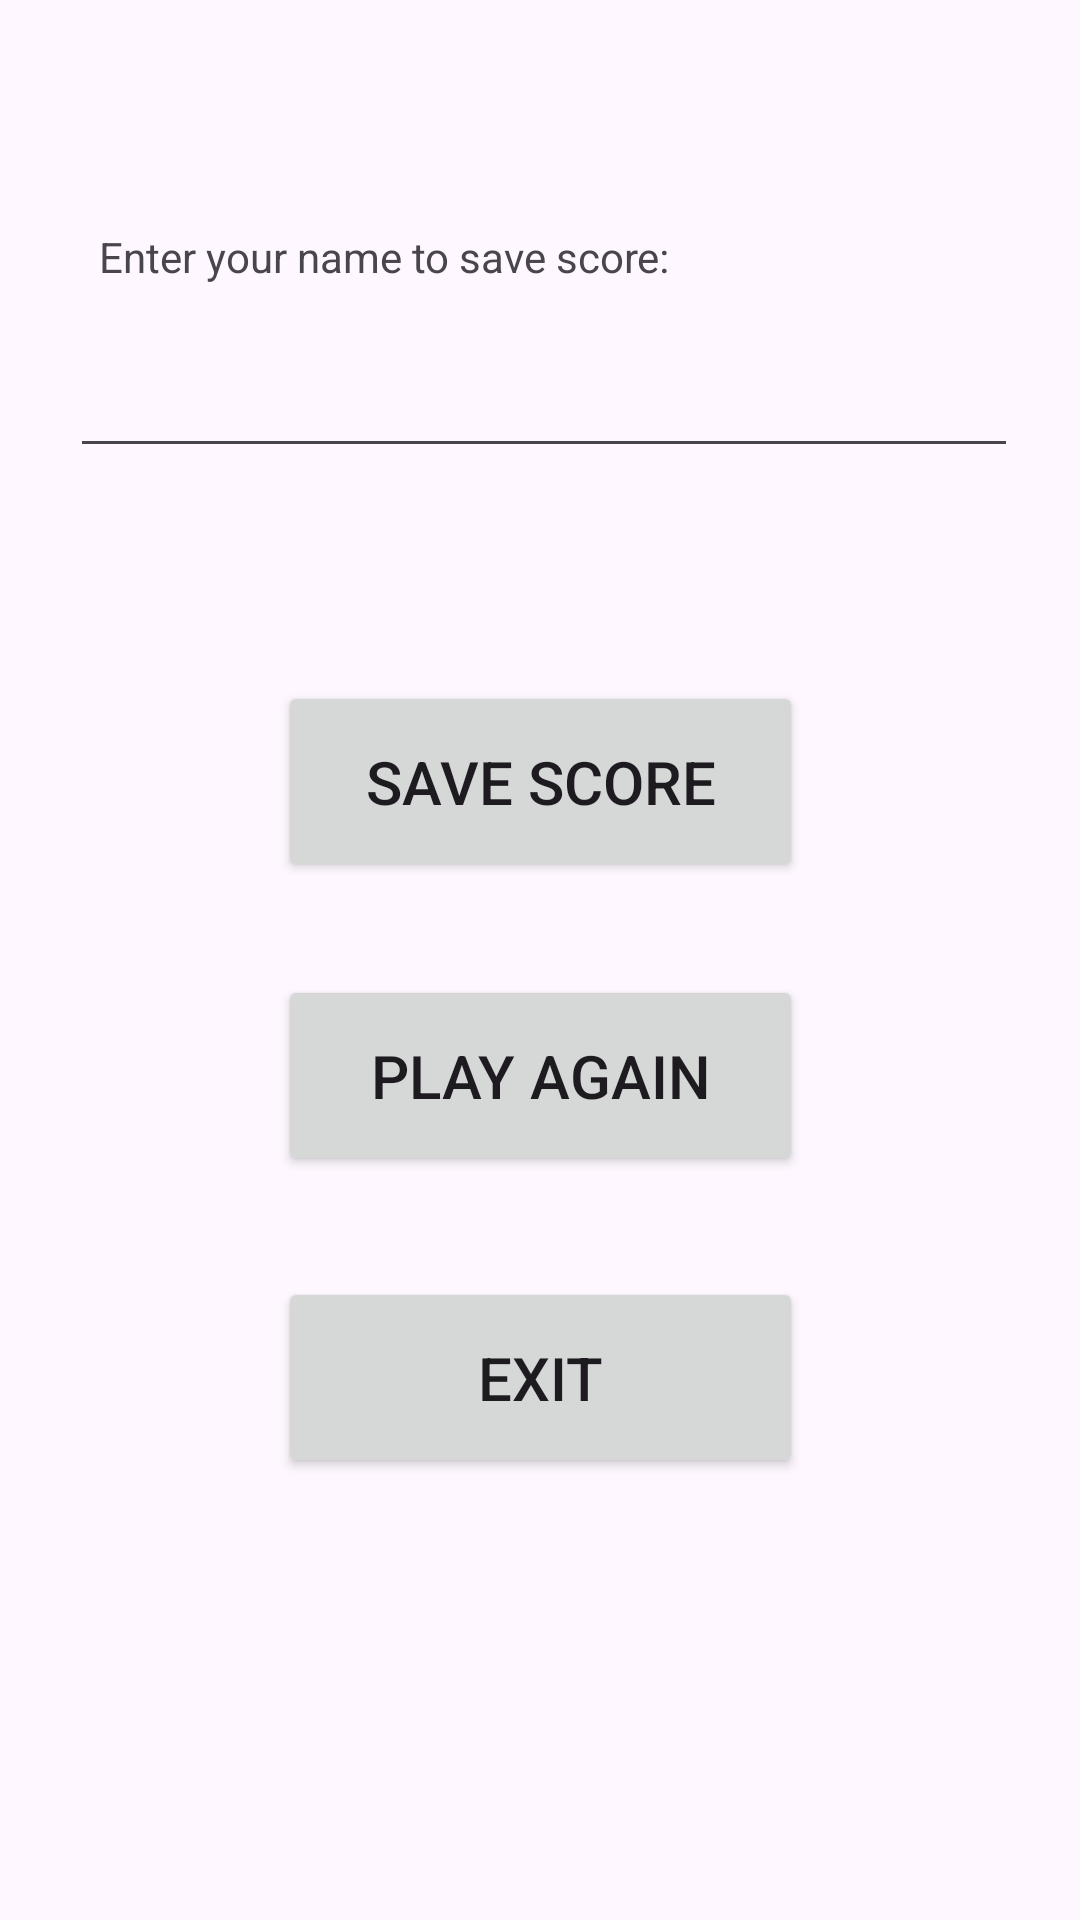

Here is an Android app screen rendered from its layout file. Give the layout XML and the strings, colors and styles it references.
<!-- AndroidManifest.xml: application theme Theme.TicTacToe_20224612_3 -->
<!-- res/layout/activity_results.xml -->
<?xml version="1.0" encoding="utf-8"?>
<androidx.constraintlayout.widget.ConstraintLayout xmlns:android="http://schemas.android.com/apk/res/android"
    xmlns:app="http://schemas.android.com/apk/res-auto"
    xmlns:tools="http://schemas.android.com/tools"
    android:layout_width="match_parent"
    android:layout_height="match_parent"
    tools:context=".results">

    <Button
        android:id="@+id/exitButton"
        android:layout_width="175dp"
        android:layout_height="67dp"
        android:text="Exit"
        android:textSize="20sp"
        app:layout_constraintBottom_toBottomOf="parent"
        app:layout_constraintEnd_toEndOf="parent"
        app:layout_constraintStart_toStartOf="parent"
        app:layout_constraintTop_toTopOf="parent"
        app:layout_constraintVertical_bias="0.743" />

    <Button
        android:id="@+id/playAgainButton"
        android:layout_width="175dp"
        android:layout_height="67dp"
        android:text="Play Again"
        android:textSize="20sp"
        app:layout_constraintBottom_toBottomOf="parent"
        app:layout_constraintEnd_toEndOf="parent"
        app:layout_constraintStart_toStartOf="parent"
        app:layout_constraintTop_toTopOf="parent"
        app:layout_constraintVertical_bias="0.567" />

    <Button
        android:id="@+id/saveScoreButton"
        android:layout_width="175dp"
        android:layout_height="67dp"
        android:text="Save Score"
        android:textSize="20sp"
        app:layout_constraintBottom_toBottomOf="parent"
        app:layout_constraintEnd_toEndOf="parent"
        app:layout_constraintStart_toStartOf="parent"
        app:layout_constraintTop_toTopOf="parent"
        app:layout_constraintVertical_bias="0.396" />

    <TextView
        android:id="@+id/winner"
        android:layout_width="345dp"
        android:layout_height="83dp"
        android:text=""
        android:textAlignment="center"
        android:textColor="#4CAF50"
        android:textSize="24sp"
        app:layout_constraintBottom_toTopOf="@+id/PlayerName"
        app:layout_constraintEnd_toEndOf="parent"
        app:layout_constraintHorizontal_bias="0.493"
        app:layout_constraintStart_toStartOf="parent"
        app:layout_constraintTop_toTopOf="parent"
        app:layout_constraintVertical_bias="0.529" />

    <TextView
        android:id="@+id/enterNameLabel"
        android:layout_width="298dp"
        android:layout_height="32dp"
        android:text="Enter your name to save score:"
        android:textSize="14sp"
        app:layout_constraintBottom_toTopOf="@+id/PlayerName"
        app:layout_constraintEnd_toEndOf="parent"
        app:layout_constraintHorizontal_bias="0.53"
        app:layout_constraintStart_toStartOf="parent"
        app:layout_constraintTop_toTopOf="parent"
        app:layout_constraintVertical_bias="1.0" />

    <EditText
        android:id="@+id/PlayerName"
        android:layout_width="316dp"
        android:layout_height="48dp"
        android:layout_marginBottom="484dp"
        android:ems="10"
        android:inputType="text"
        android:text=""
        android:textSize="16sp"
        app:layout_constraintBottom_toBottomOf="parent"
        app:layout_constraintEnd_toEndOf="parent"
        app:layout_constraintHorizontal_bias="0.529"
        app:layout_constraintStart_toStartOf="parent" />
</androidx.constraintlayout.widget.ConstraintLayout>
<!-- resources referenced by this layout -->
<resources>
  <style name="Theme.TicTacToe_20224612_3" parent="Base.Theme.TicTacToe_20224612_3" />
  <style name="Base.Theme.TicTacToe_20224612_3" parent="Theme.Material3.DayNight.NoActionBar">
          
          
      </style>
</resources>
